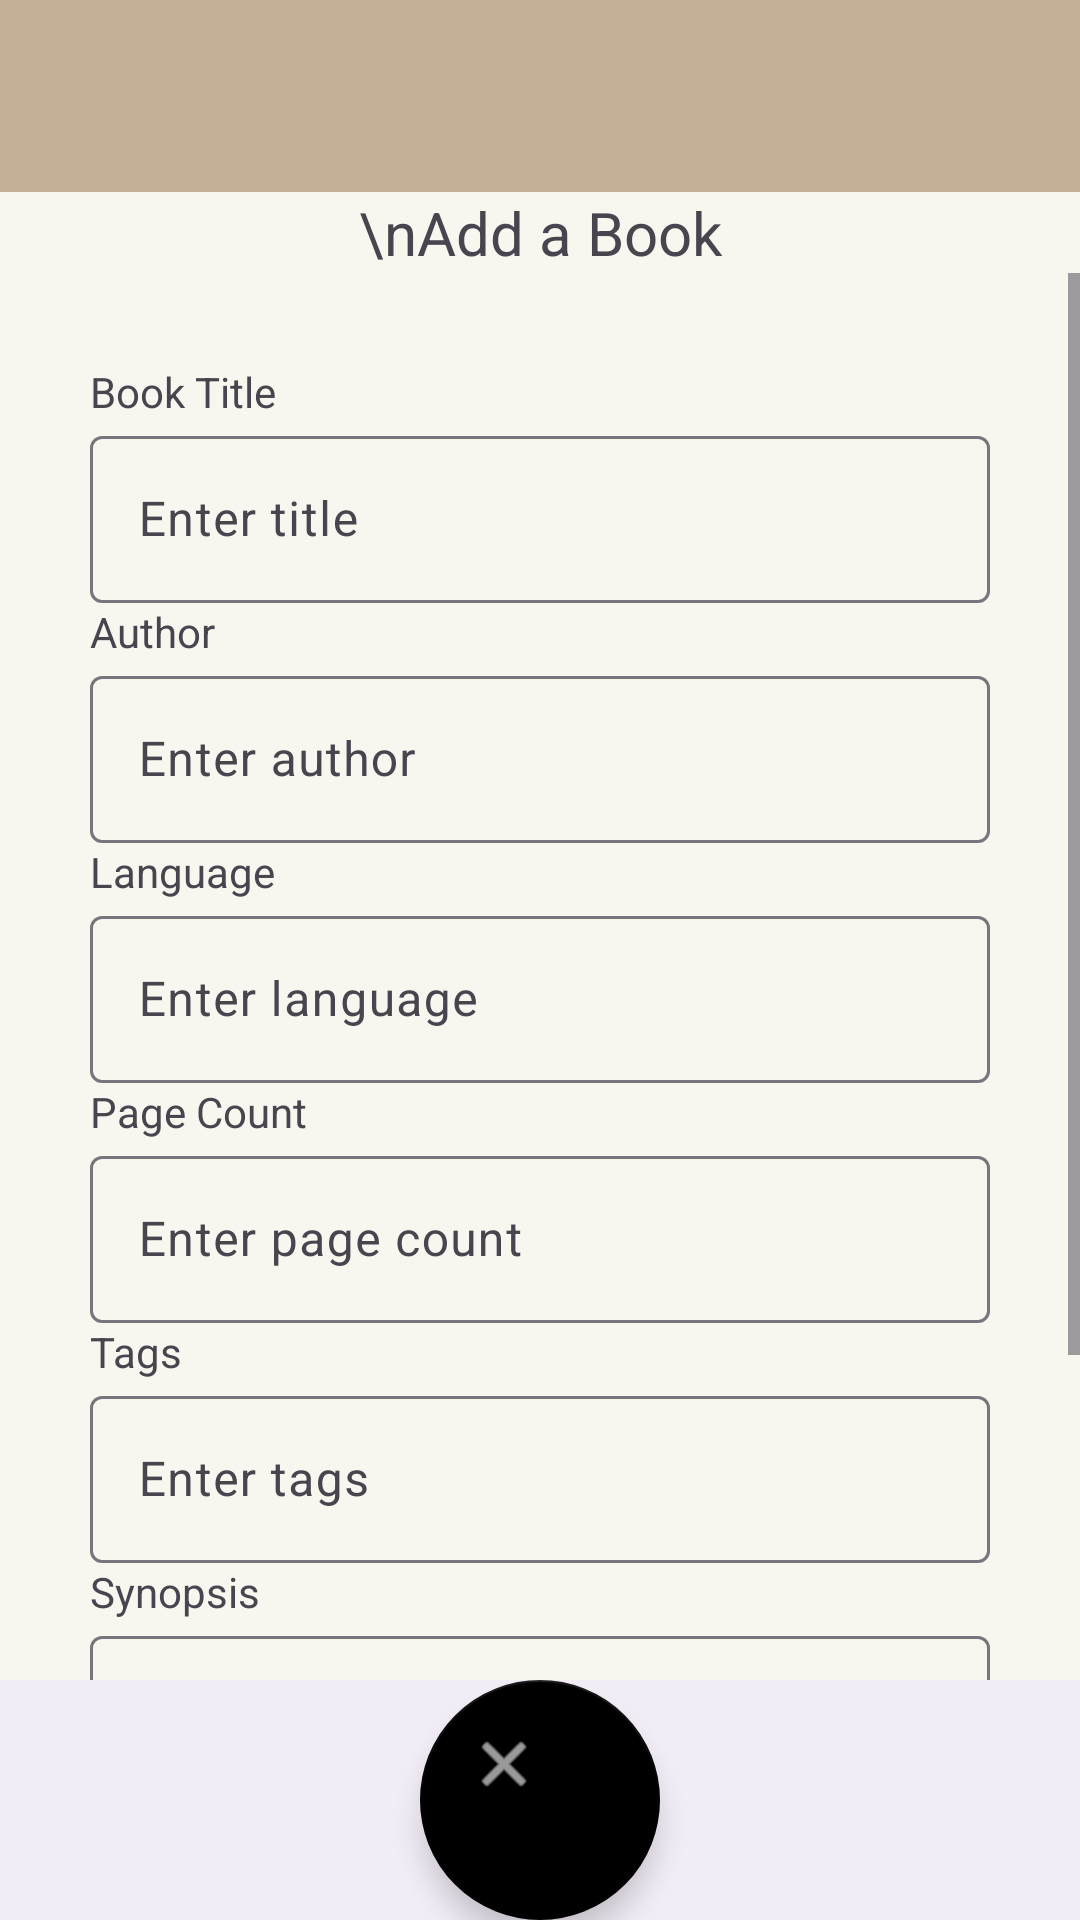

Write the Android layout XML for this screen, with the resource values it uses.
<!-- AndroidManifest.xml: application theme Theme.PocketShelf -->
<!-- res/layout/activity_add_new_book.xml -->
<?xml version="1.0" encoding="utf-8"?>
<LinearLayout xmlns:android="http://schemas.android.com/apk/res/android"
    xmlns:app="http://schemas.android.com/apk/res-auto"
    xmlns:tools="http://schemas.android.com/tools"
    android:id="@+id/main"
    android:layout_width="match_parent"
    android:layout_height="match_parent"
    android:gravity="center"
    android:orientation="vertical">

    <androidx.appcompat.widget.Toolbar
        android:id="@+id/my_toolbar"
        android:layout_width="match_parent"
        android:layout_height="?attr/actionBarSize"
        android:background="?attr/colorPrimary"
        android:elevation="4dp"
        android:theme="@style/ThemeOverlay.AppCompat.ActionBar"
        app:popupTheme="@style/ThemeOverlay.AppCompat.Light"/>

    <TextView
        android:id="@+id/header_text"
        android:layout_width="match_parent"
        android:layout_height="wrap_content"
        android:text="\nAdd a Book"
        android:textAlignment="center"
        android:textSize="20sp" />

    <ScrollView
        android:layout_width="match_parent"
        android:layout_height="wrap_content"
        android:layout_weight="1">


        <LinearLayout
            android:layout_width="match_parent"
            android:layout_height="match_parent"
            android:layout_margin="30dp"
            android:gravity="center"
            android:orientation="vertical"
            tools:context=".AddNewBookScreen"
            tools:layout_editor_absoluteX="1dp"
            tools:layout_editor_absoluteY="1dp">

            <TextView
                android:id="@+id/label_book_title"
                android:layout_width="match_parent"
                android:layout_height="wrap_content"
                android:text="Book Title" />

            <com.google.android.material.textfield.TextInputLayout
                android:layout_width="match_parent"
                android:layout_height="wrap_content">

                <com.google.android.material.textfield.TextInputEditText
                    android:id="@+id/enter_book_title"
                    android:layout_width="match_parent"
                    android:layout_height="wrap_content"
                    android:hint="Enter title" />
            </com.google.android.material.textfield.TextInputLayout>

            <TextView
                android:id="@+id/label_author"
                android:layout_width="match_parent"
                android:layout_height="wrap_content"
                android:text="Author" />

            <com.google.android.material.textfield.TextInputLayout
                android:layout_width="match_parent"
                android:layout_height="wrap_content">

                <com.google.android.material.textfield.TextInputEditText
                    android:id="@+id/enter_author"
                    android:layout_width="match_parent"
                    android:layout_height="wrap_content"
                    android:hint="Enter author" />
            </com.google.android.material.textfield.TextInputLayout>

            <TextView
                android:id="@+id/label_language"
                android:layout_width="match_parent"
                android:layout_height="wrap_content"
                android:text="Language" />

            <com.google.android.material.textfield.TextInputLayout
                android:layout_width="match_parent"
                android:layout_height="wrap_content">

                <com.google.android.material.textfield.TextInputEditText
                    android:id="@+id/enter_language"
                    android:layout_width="match_parent"
                    android:layout_height="wrap_content"
                    android:hint="Enter language" />
            </com.google.android.material.textfield.TextInputLayout>

            <TextView
                android:id="@+id/label_pagecount"
                android:layout_width="match_parent"
                android:layout_height="wrap_content"
                android:text="Page Count" />

            <com.google.android.material.textfield.TextInputLayout
                android:layout_width="match_parent"
                android:layout_height="wrap_content">

                <com.google.android.material.textfield.TextInputEditText
                    android:id="@+id/enter_pagecount"
                    android:layout_width="match_parent"
                    android:layout_height="wrap_content"
                    android:hint="Enter page count" />
            </com.google.android.material.textfield.TextInputLayout>

            <TextView
                android:id="@+id/label_tags"
                android:layout_width="match_parent"
                android:layout_height="wrap_content"
                android:text="Tags" />

            <com.google.android.material.textfield.TextInputLayout
                android:layout_width="match_parent"
                android:layout_height="wrap_content">

                <com.google.android.material.textfield.TextInputEditText
                    android:id="@+id/enter_tags"
                    android:layout_width="match_parent"
                    android:layout_height="wrap_content"
                    android:hint="Enter tags" />
            </com.google.android.material.textfield.TextInputLayout>

            <TextView
                android:id="@+id/label_synopsis"
                android:layout_width="match_parent"
                android:layout_height="wrap_content"
                android:text="Synopsis" />

            <com.google.android.material.textfield.TextInputLayout
                android:layout_width="match_parent"
                android:layout_height="match_parent">

                <com.google.android.material.textfield.TextInputEditText
                    android:id="@+id/enter_tags"
                    android:layout_width="match_parent"
                    android:layout_height="wrap_content"
                    android:hint="Enter synopsis" />
            </com.google.android.material.textfield.TextInputLayout>

            <LinearLayout
                android:layout_width="wrap_content"
                android:layout_height="wrap_content"
                android:gravity="center"
                android:orientation="horizontal">

                <ImageView
                    android:id="@+id/cover_preview_image"
                    android:layout_width="wrap_content"
                    android:layout_height="wrap_content"
                    android:layout_weight="1"
                    android:contentDescription="Cover preview"
                    tools:srcCompat="@tools:sample/avatars" />

                <Button
                    android:id="@+id/pick_image_button"
                    android:layout_width="wrap_content"
                    android:layout_height="wrap_content"
                    android:layout_weight="1"
                    android:text="Pick Image" />

                <ImageButton
                    android:id="@+id/imageButton"
                    android:layout_width="wrap_content"
                    android:layout_height="wrap_content"
                    android:layout_weight="1"
                    android:contentDescription="Pick image"
                    app:srcCompat="@android:drawable/ic_menu_gallery" />
            </LinearLayout>

            <Button
                android:id="@+id/submit_button"
                android:layout_width="match_parent"
                android:layout_height="wrap_content"
                android:text="Submit" />


        </LinearLayout>


    </ScrollView>

    <com.google.android.material.bottomnavigation.BottomNavigationView
        android:layout_width="match_parent"
        android:layout_height="wrap_content"
        android:layout_gravity="center"
        android:layout_weight="0">

        <com.google.android.material.floatingactionbutton.FloatingActionButton
            android:id="@+id/cancel_button"
            android:layout_width="match_parent"
            android:layout_height="match_parent"
            android:layout_gravity="center"
            android:clickable="true"
            android:contentDescription="Cancel"
            app:srcCompat="@android:drawable/ic_menu_close_clear_cancel" />
    </com.google.android.material.bottomnavigation.BottomNavigationView>


</LinearLayout>
<!-- resources referenced by this layout -->
<resources>
  <style name="Theme.PocketShelf" parent="Base.Theme.PocketShelf" />
  <style name="Base.Theme.PocketShelf" parent="Theme.Material3.DayNight.NoActionBar">
          <item name="colorPrimary">#C5AF95</item>
          <item name="android:windowBackground">#F9F6EF</item>
          <item name="floatingActionButtonStyle">@style/Widget.MyApp.FAB</item>
  
  
          
          
      </style>
  <style name="Widget.MyApp.FAB" parent="Widget.MaterialComponents.FloatingActionButton">
          <item name="backgroundTint">#000000</item>  
      </style>
</resources>
